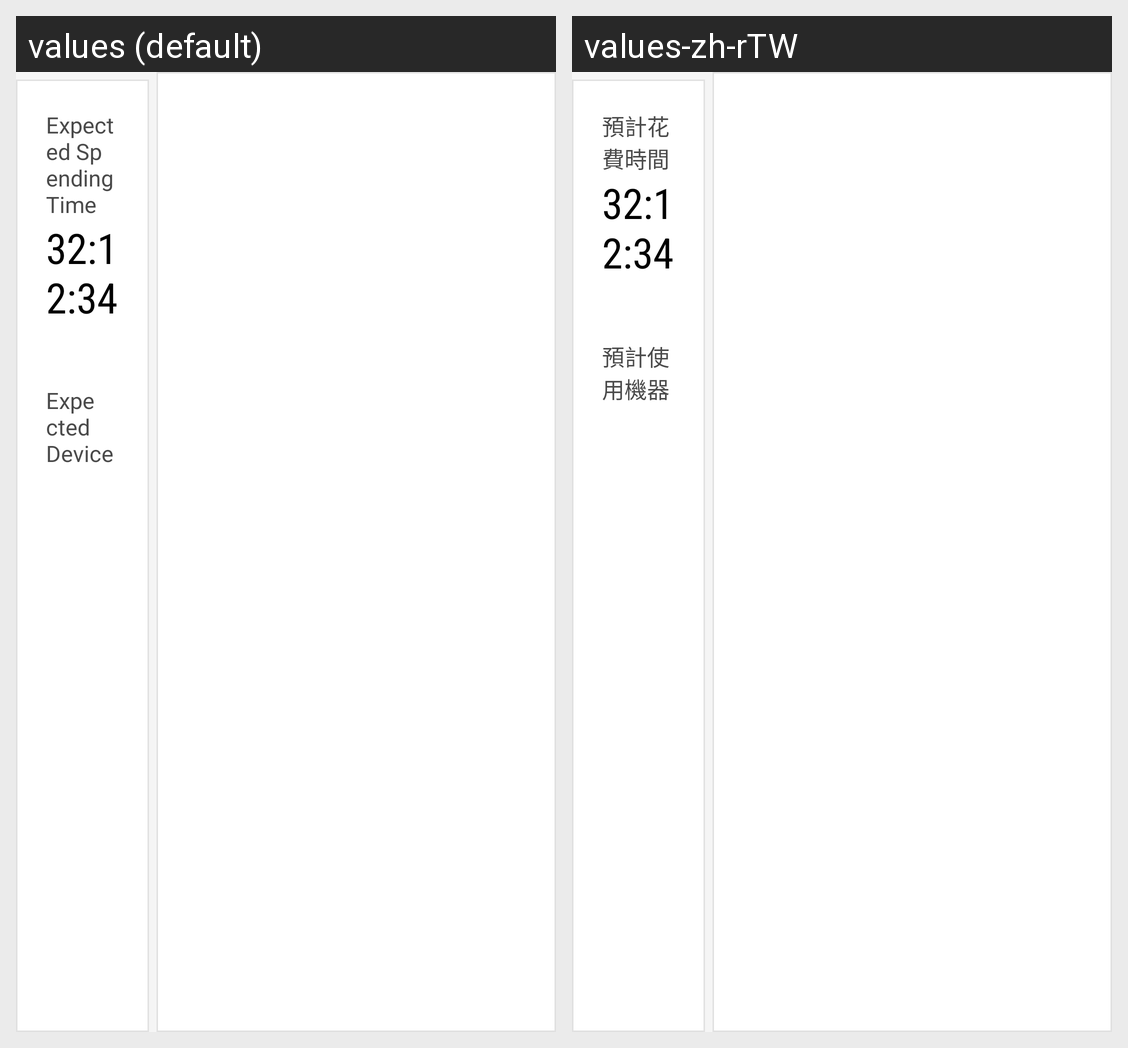

For this localized Android screen grid, give each drawn string resource with its value in every locale shown.
Android screen res/layout/fragment_add_case.xml rendered under 2 locales, left to right: values (default), values-zh-rTW. Device: Nexus 5 (rendered at 1080×1920; each locale shown at half size, 540×960, under a caption strip naming it); theme AppTheme.
Strings drawn on this screen, with the default value and each locale's value (text and hints the layout hard-codes, and strings that could not be matched under every locale, appear in the picture but are not listed):

add_case_expected_spending_time_text
  values: Expected Spending Time
  values-zh-rTW: 預計花費時間

add_case_expected_device
  values: Expected Device
  values-zh-rTW: 預計使用機器
